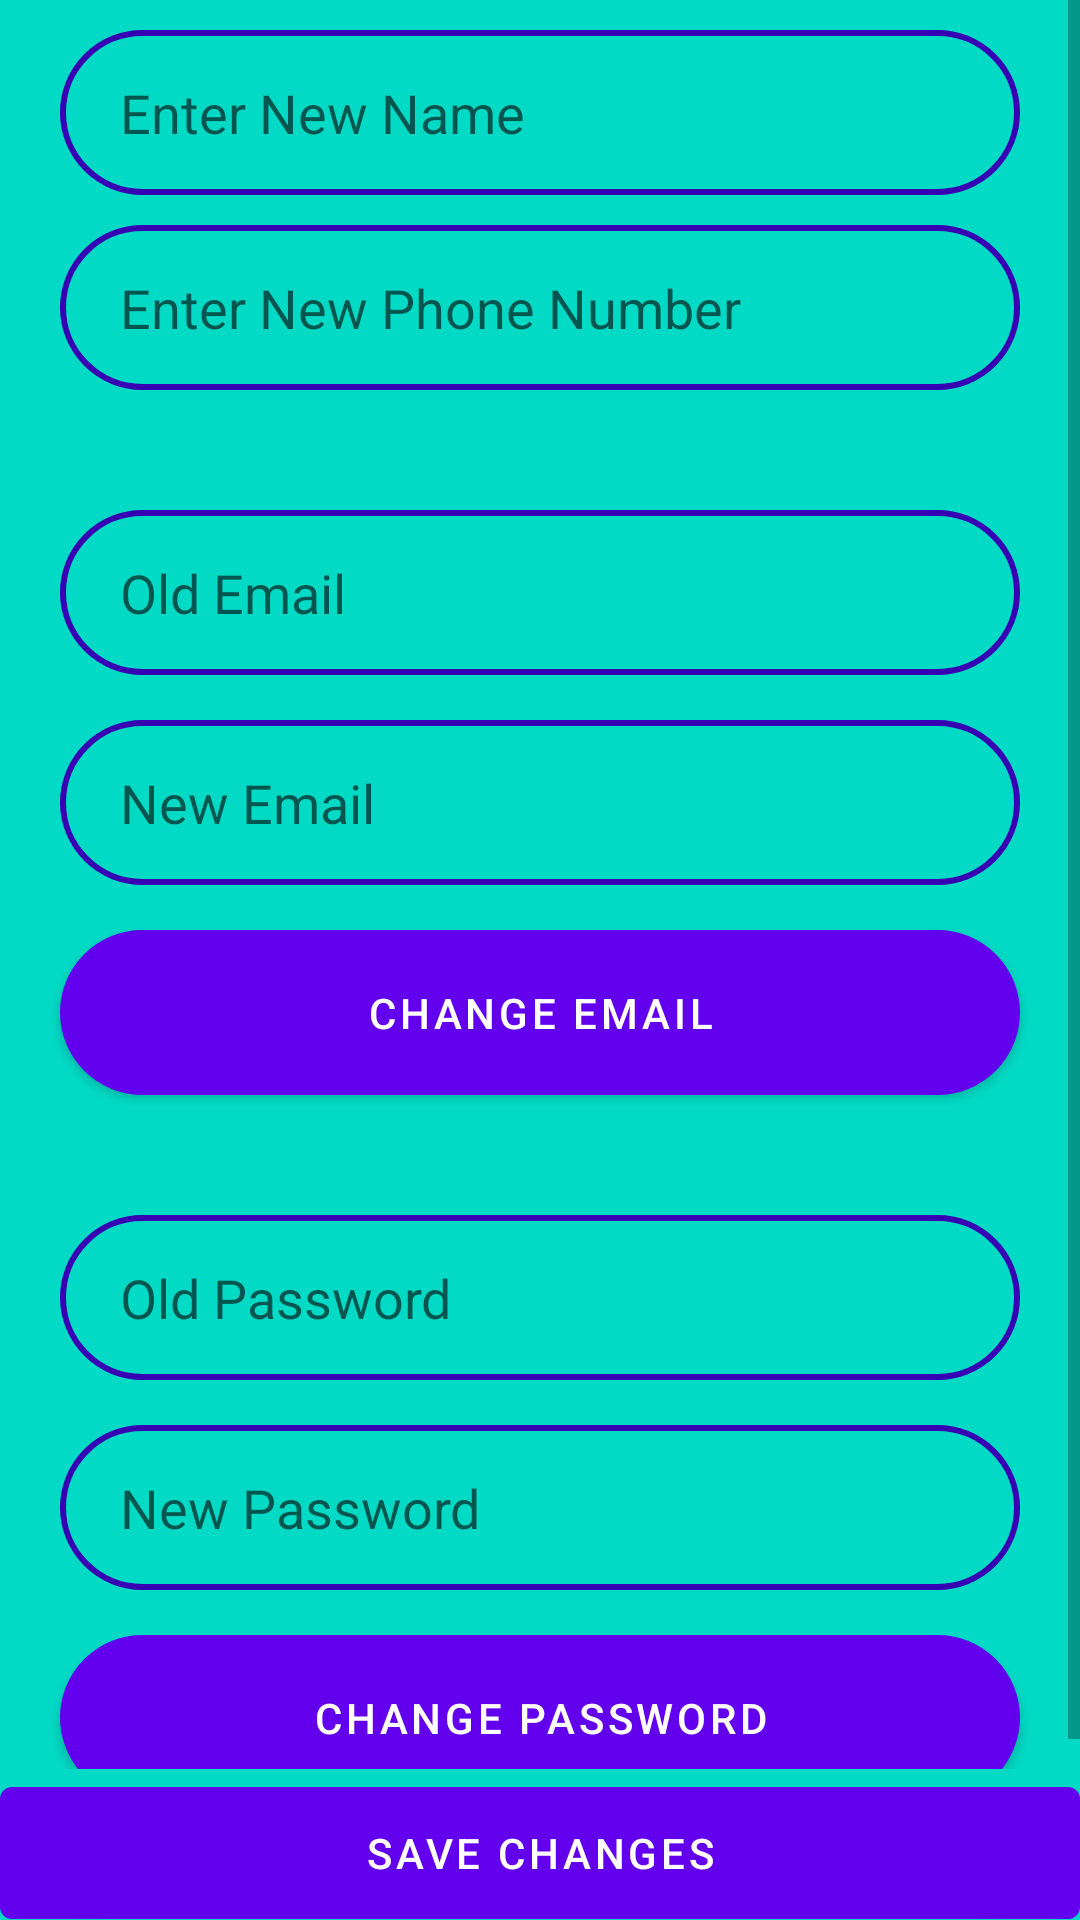

Produce the Android XML layout that renders to this screen, including the resource entries it uses.
<!-- AndroidManifest.xml: application theme Theme.Ipl -->
<!-- res/layout/activity_profile_edit.xml -->
<?xml version="1.0" encoding="utf-8"?>
<RelativeLayout xmlns:android="http://schemas.android.com/apk/res/android"
    xmlns:app="http://schemas.android.com/apk/res-auto"
    xmlns:tools="http://schemas.android.com/tools"
    android:layout_width="match_parent"
    android:layout_height="match_parent"
    tools:context=".profileEdit"
    android:background="@color/teal_200">
   <RelativeLayout
       android:layout_width="match_parent"
       android:layout_height="match_parent"
       android:orientation="vertical">
       <ScrollView
           android:layout_width="match_parent"
           android:layout_height="wrap_content"
           android:layout_alignParentTop="true"
           android:layout_above="@+id/btn_save">
           <RelativeLayout
               android:layout_width="match_parent"
               android:layout_height="match_parent">

               <EditText
                   android:id="@+id/edt_name"
                   android:layout_width="match_parent"
                   android:layout_height="55dp"
                   android:layout_marginLeft="20dp"
                   android:layout_marginTop="10dp"
                   android:layout_marginRight="20dp"
                   android:background="@drawable/edt_backgrnd"
                   android:hint="Enter New Name"
                   android:paddingLeft="20dp"></EditText>
               <EditText
                   android:id="@+id/edt_phone"
                   android:layout_width="match_parent"
                   android:layout_height="55dp"
                   android:layout_below="@+id/edt_name"
                   android:layout_marginLeft="20dp"
                   android:layout_marginTop="10dp"
                   android:layout_marginRight="20dp"
                   android:background="@drawable/edt_backgrnd"
                   android:hint="Enter New Phone Number"
                   android:paddingLeft="20dp"></EditText>
               
               
               
               
               
               
               
               
               
               
               
               
               <EditText
                   android:id="@+id/edt_eml2"
                   android:layout_width="match_parent"
                   android:layout_height="55dp"
                   android:layout_below="@+id/edt_phone"
                   android:layout_marginLeft="20dp"
                   android:layout_marginTop="40dp"
                   android:layout_marginRight="20dp"
                   android:background="@drawable/edt_backgrnd"
                   android:hint="Old Email"
                   android:paddingLeft="20dp"></EditText>
               <EditText
                   android:id="@+id/edt_eml3"
                   android:layout_width="match_parent"
                   android:layout_height="55dp"
                   android:layout_below="@+id/edt_eml2"
                   android:layout_marginLeft="20dp"
                   android:layout_marginTop="15dp"
                   android:layout_marginRight="20dp"
                   android:background="@drawable/edt_backgrnd"
                   android:hint="New Email"
                   android:paddingLeft="20dp"></EditText>
               <Button
                   android:id="@+id/btn_changeEmail"
                   android:layout_width="match_parent"
                   android:layout_marginHorizontal="20dp"
                   android:layout_height="55dp"
                   android:text="Change Email"
                   android:textColor="@color/white"
                   android:layout_below="@+id/edt_eml3"
                   android:layout_centerHorizontal="true"
                   android:layout_marginTop="15dp"
                   android:background="@drawable/btn_backgrnd">
               </Button>
               <EditText
                   android:id="@+id/edt_pass2"
                   android:layout_width="match_parent"
                   android:layout_height="55dp"
                   android:layout_below="@+id/btn_changeEmail"
                   android:layout_marginRight="20dp"
                   android:layout_marginLeft="20dp"
                   android:layout_marginTop="40dp"
                   android:hint="Old Password"
                   android:background="@drawable/edt_backgrnd"
                   android:paddingLeft="20dp"
                   ></EditText>
               <EditText
                   android:id="@+id/edt_pass3"
                   android:layout_width="match_parent"
                   android:layout_height="55dp"
                   android:layout_below="@+id/edt_pass2"
                   android:layout_marginRight="20dp"
                   android:layout_marginLeft="20dp"
                   android:layout_marginTop="15dp"
                   android:hint="New Password"
                   android:background="@drawable/edt_backgrnd"
                   android:paddingLeft="20dp"
                   ></EditText>
               <Button
                   android:id="@+id/btn_changePass"
                   android:layout_width="match_parent"
                   android:layout_height="55dp"
                   android:text="Change Password"
                   android:textColor="@color/white"
                   android:layout_below="@+id/edt_pass3"
                   android:layout_centerHorizontal="true"
                   android:layout_marginTop="15dp"
                   android:layout_marginHorizontal="20dp"
                   android:background="@drawable/btn_backgrnd">
               </Button>

           </RelativeLayout>
       </ScrollView>
       <Button
           android:id="@+id/btn_save"
           android:layout_width="match_parent"
           android:layout_height="?attr/actionBarSize"
           android:text="Save Changes"
           android:textColor="@color/white"
           android:layout_marginBottom="-6dp"
           android:layout_centerHorizontal="true"
           android:layout_alignParentBottom="true">
       </Button>
   </RelativeLayout>

</RelativeLayout>
<!-- resources referenced by this layout -->
<resources>
  <!-- drawable btn_backgrnd (drawable) -->
  <?xml version="1.0" encoding="utf-8"?>
  <shape xmlns:android="http://schemas.android.com/apk/res/android">
      <stroke android:color="@color/purple_700"
          android:width="2dp">
      </stroke>
      <corners android:radius="30dp"></corners>
      <solid android:color="@color/purple_700"></solid>
  </shape>
  <!-- drawable edt_backgrnd (drawable) -->
  <?xml version="1.0" encoding="utf-8"?>
  <shape xmlns:android="http://schemas.android.com/apk/res/android">
       <corners android:radius="30dp"></corners>
       <stroke android:color="@color/purple_700"
           android:width="2dp">
       </stroke>
  
  
  </shape>
  <style name="Theme.Ipl" parent="Theme.MaterialComponents.DayNight.DarkActionBar">
          
          <item name="colorPrimary">@color/purple_500</item>
          <item name="colorPrimaryVariant">@color/purple_700</item>
          <item name="colorOnPrimary">@color/white</item>
          
          <item name="colorSecondary">@color/teal_200</item>
          <item name="colorSecondaryVariant">@color/teal_700</item>
          <item name="colorOnSecondary">@color/black</item>
          
          <item name="android:statusBarColor">?attr/colorPrimaryVariant</item>
          
      </style>
  <!-- not gathered from this repository: default colours our renderer supplied (Android Studio template values) -->
  <color name="purple_500">#FF6200EE</color>
  <color name="purple_700">#FF3700B3</color>
  <color name="teal_200">#FF03DAC5</color>
  <color name="teal_700">#FF018786</color>
  <color name="black">#FF000000</color>
  <color name="white">#FFFFFFFF</color>
</resources>
